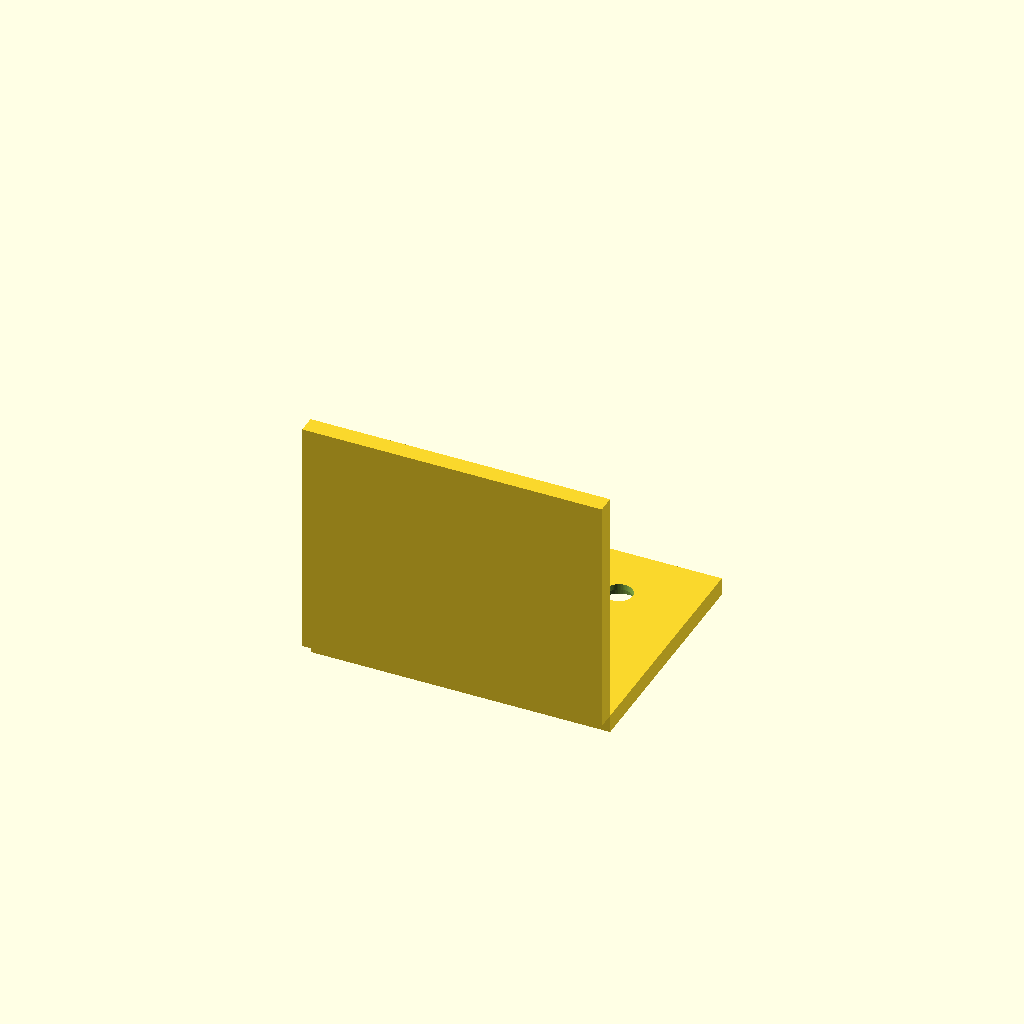
Cell 1: the model at its default parameters.
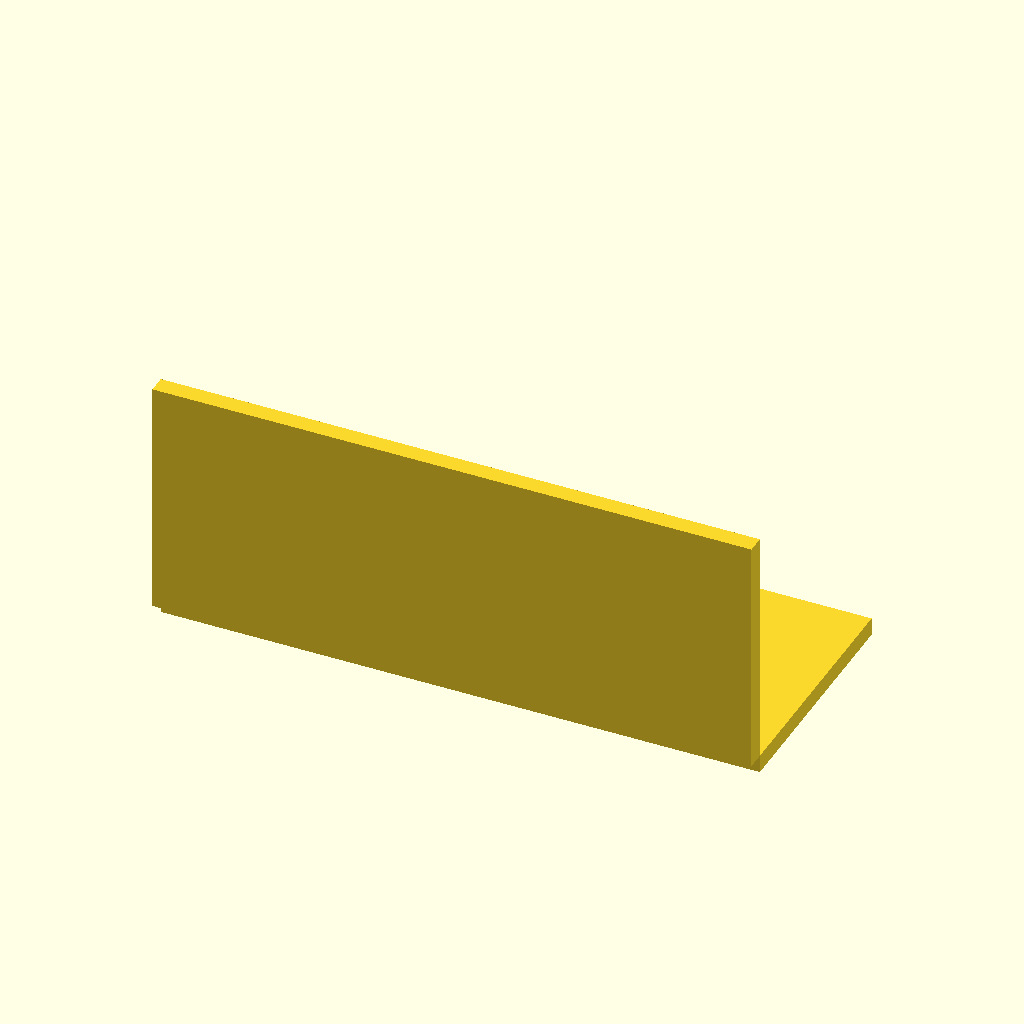
Cell 2: width = 100 (everything else at default).
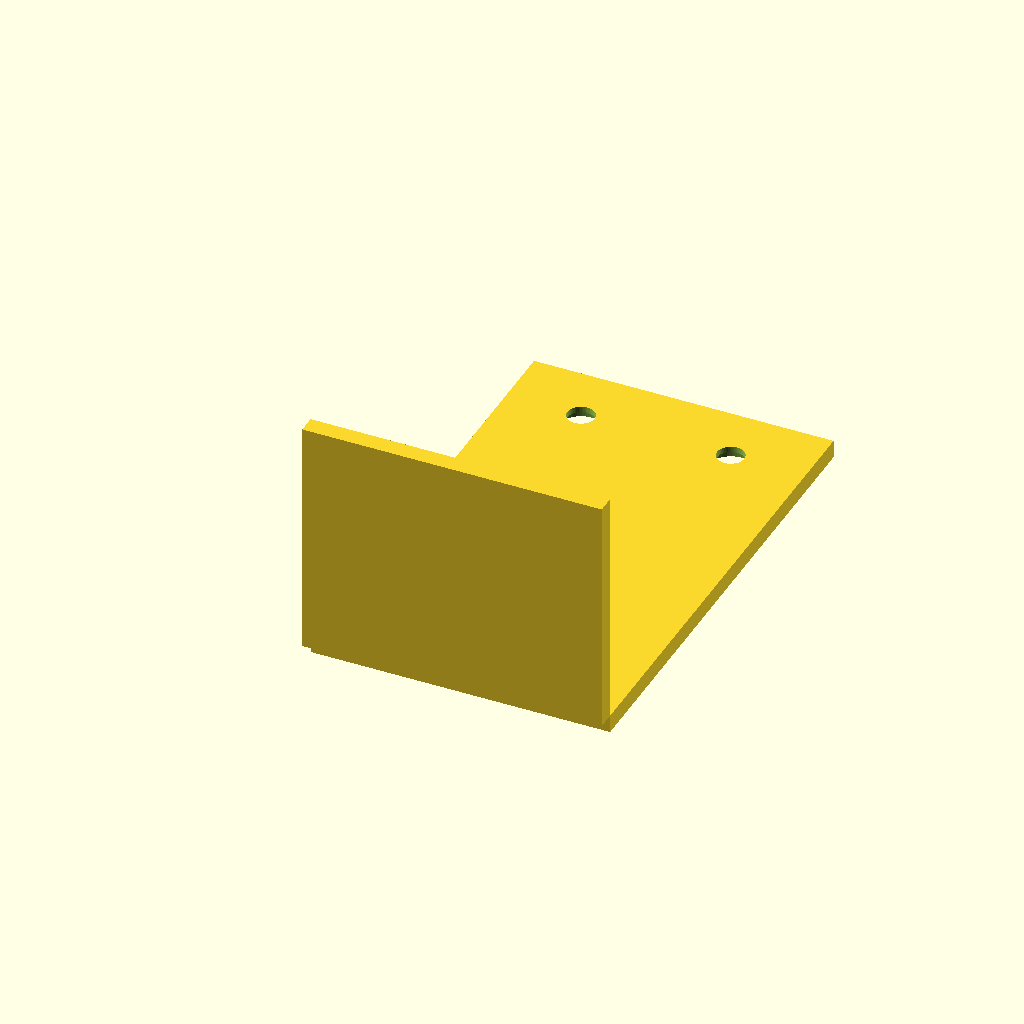
Cell 3: depth = 80 (everything else at default).
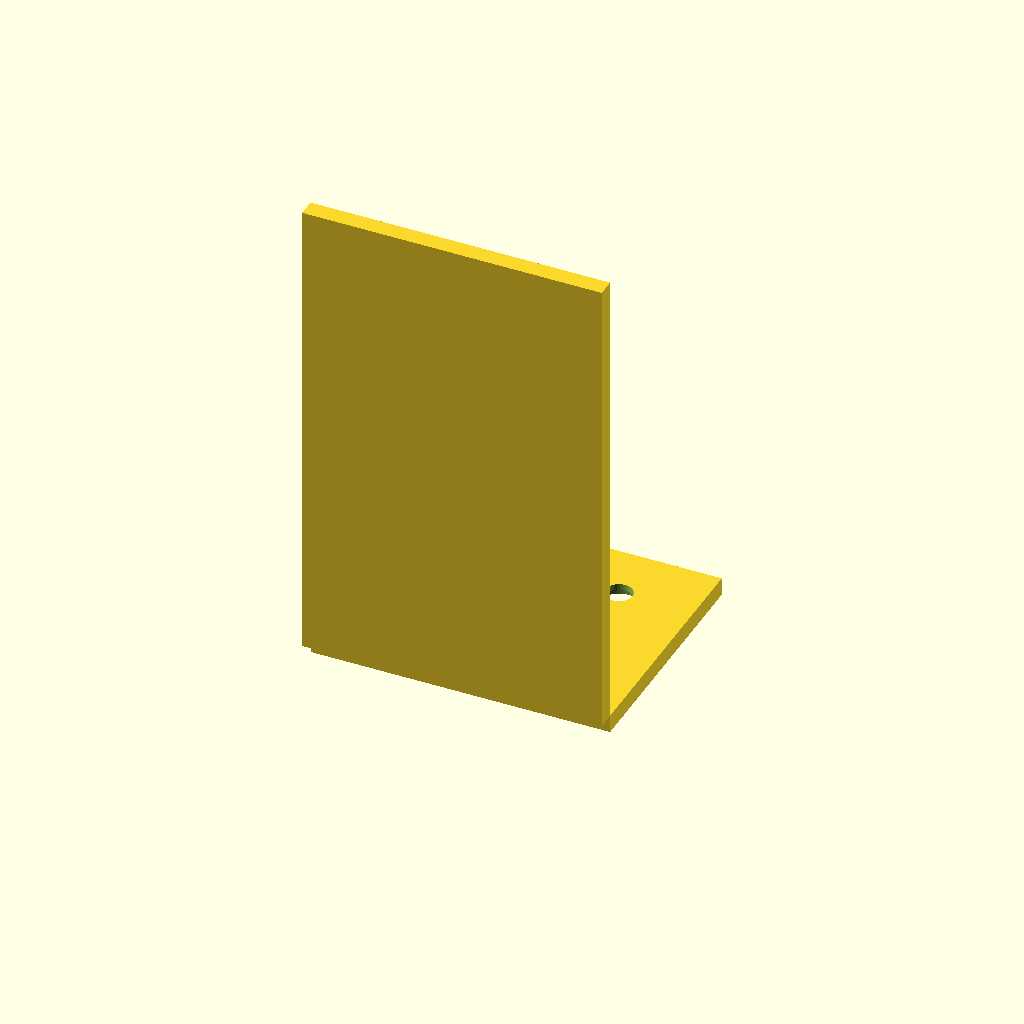
Cell 4 — height set to 80, the other parameters unchanged.
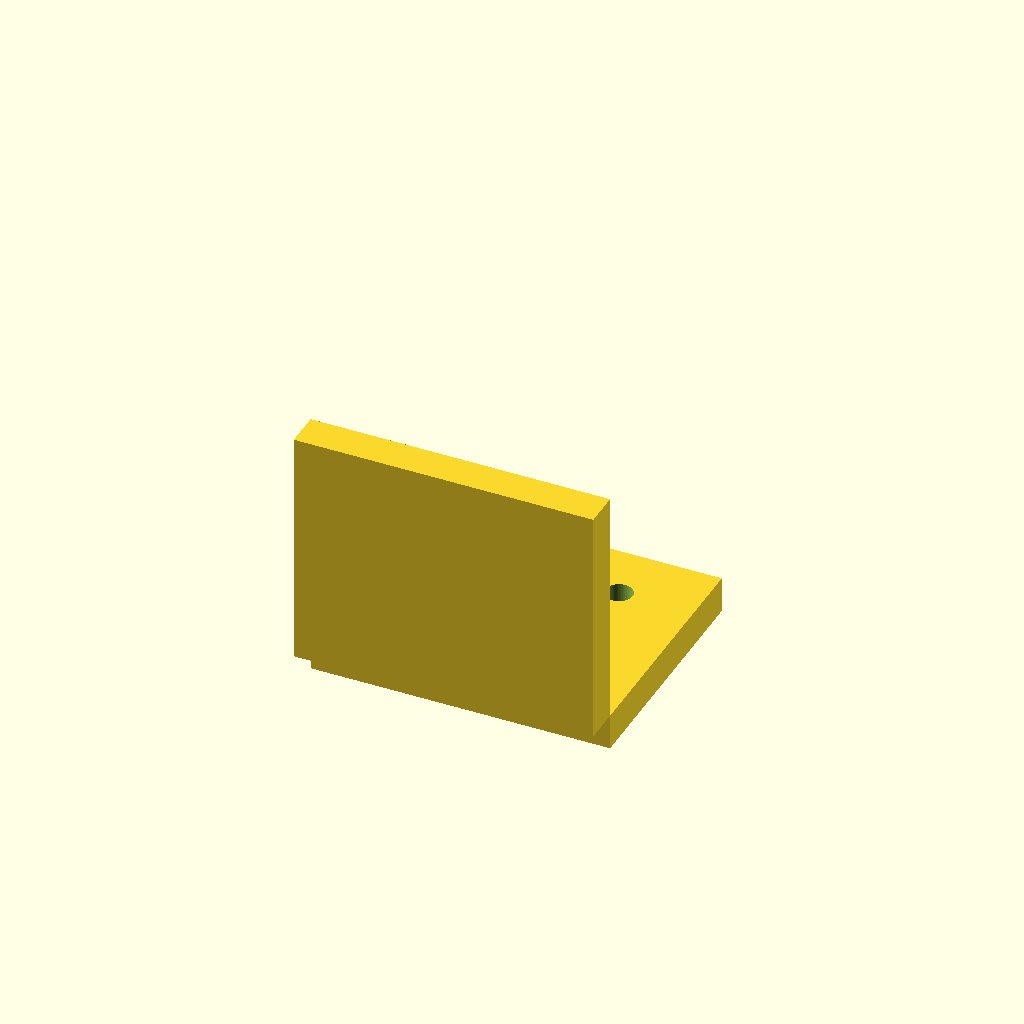
Cell 5: thickness = 6 (everything else at default).
All cells are drawn from one camera (rotation 55°, 0°, 25°, orthographic, colour scheme Cornfield), so only the parameter changes between them.
OpenSCAD source file results/tier-2-l-bracket/bare-xhigh_claude-opus-4-7-c73466d4f80b-2026-04-28T18-48-01-631Z/final.scad:
// L-bracket with countersunk holes

$fn = 64;

width      = 50;   // 幅 (X方向)
depth      = 40;   // 水平面の奥行き (Y方向)
height     = 40;   // 垂直面の高さ (Z方向)
thickness  = 3;    // 板厚

hole_dia       = 4.5;  // 貫通穴径
csk_dia        = 8;    // 皿座面径
csk_depth      = 2;    // 皿座面深さ
edge_offset    = 10;   // 面の縁からの距離

module countersunk_hole_z() {
    // Z軸方向の穴(水平面用)、皿座面は下側(外側=Z-)
    union() {
        // 貫通穴
        translate([0, 0, -thickness - 1])
            cylinder(h = thickness + 2, d = hole_dia);
        // 皿座面(外側=下面側)
        translate([0, 0, -thickness - 0.01])
            cylinder(h = csk_depth + 0.01, d = csk_dia);
    }
}

module countersunk_hole_y() {
    // Y軸方向の穴(垂直面用)、皿座面は -Y 側(外側)
    union() {
        // 貫通穴
        translate([0, -1, 0])
            rotate([-90, 0, 0])
                cylinder(h = thickness + 2, d = hole_dia);
        // 皿座面(外側=-Y側)
        translate([0, -0.01, 0])
            rotate([90, 0, 0])
                cylinder(h = csk_depth + 0.01, d = csk_dia);
    }
}

difference() {
    union() {
        // 水平面フランジ (内側コーナー=原点、+Y方向、外側は -Z 側)
        translate([-width/2, 0, -thickness])
            cube([width, depth, thickness]);
        // 垂直面フランジ (内側コーナー=原点、+Z方向、外側は -Y 側)
        translate([-width/2, -thickness, 0])
            cube([width, thickness, height]);
    }

    // 水平面の穴 2 個 (X方向に左右対称、Y方向は縁から10mm内側 = Y = depth - 10)
    for (x = [-width/4, width/4]) {
        translate([x, depth - edge_offset, 0])
            countersunk_hole_z();
    }

    // 垂直面の穴 2 個 (X方向に左右対称、Z方向は縁から10mm内側 = Z = height - 10)
    for (x = [-width/4, width/4]) {
        translate([x, 0, height - edge_offset])
            countersunk_hole_y();
    }
}
Parameter table extracted from the source (name, type, default, range or options):
width: number, default 50
depth: number, default 40
height: number, default 40
thickness: number, default 3
hole_dia: number, default 4.5
csk_dia: number, default 8
csk_depth: number, default 2
edge_offset: number, default 10
